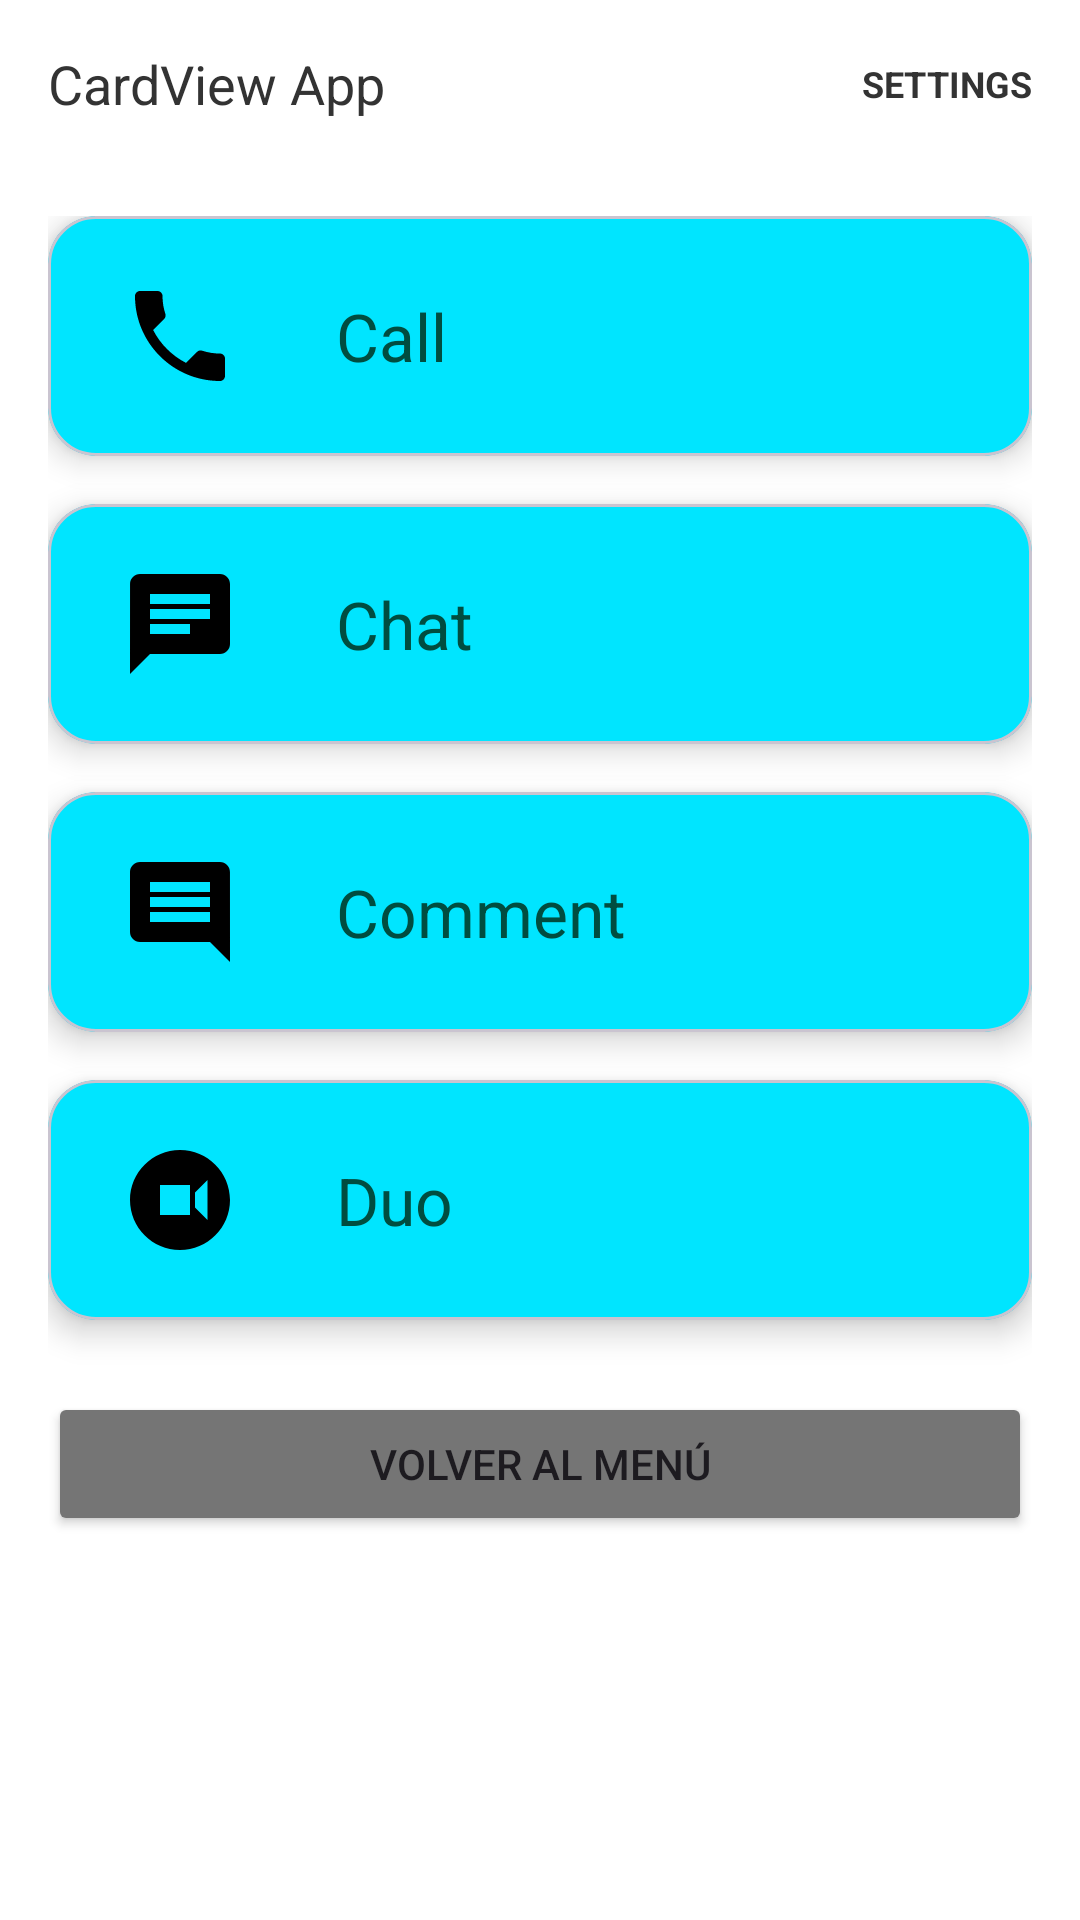

Produce the Android XML layout that renders to this screen, including the resource entries it uses.
<!-- AndroidManifest.xml: application theme Theme.RecursosYEstilos -->
<!-- res/layout/activity_ejercicio_08.xml -->
<?xml version="1.0" encoding="utf-8"?>
<LinearLayout xmlns:android="http://schemas.android.com/apk/res/android"
    xmlns:app="http://schemas.android.com/apk/res-auto"
    android:layout_width="match_parent"
    android:layout_height="match_parent"
    android:orientation="vertical"
    android:background="#FFFFFF">

    
    <RelativeLayout
        android:layout_width="match_parent"
        android:layout_height="56dp"
        android:paddingStart="16dp"
        android:paddingEnd="16dp"
        android:background="#FFFFFF">

        <TextView
            android:layout_width="wrap_content"
            android:layout_height="wrap_content"
            android:layout_centerVertical="true"
            android:text="CardView App"
            android:textSize="18sp"
            android:textColor="#333333" />

        <TextView
            android:layout_width="wrap_content"
            android:layout_height="wrap_content"
            android:layout_alignParentEnd="true"
            android:layout_centerVertical="true"
            android:text="SETTINGS"
            android:textSize="12sp"
            android:textStyle="bold"
            android:textColor="#333333" />
    </RelativeLayout>

    
    <ScrollView
        android:layout_width="match_parent"
        android:layout_height="0dp"
        android:layout_weight="1">

        <LinearLayout
            android:layout_width="match_parent"
            android:layout_height="wrap_content"
            android:orientation="vertical"
            android:padding="16dp">

            
            <com.google.android.material.card.MaterialCardView
                android:layout_width="match_parent"
                android:layout_height="80dp"
                android:layout_marginBottom="16dp"
                app:cardCornerRadius="16dp"
                app:cardElevation="6dp"
                app:cardBackgroundColor="#00E5FF">

                <LinearLayout
                    android:layout_width="match_parent"
                    android:layout_height="match_parent"
                    android:orientation="horizontal"
                    android:gravity="center_vertical"
                    android:paddingStart="24dp"
                    android:paddingEnd="24dp">

                    <ImageView
                        android:layout_width="40dp"
                        android:layout_height="40dp"
                        android:src="@drawable/ic_call"
                        app:tint="#000000"
                        android:contentDescription="@string/ej08_call" />

                    <TextView
                        android:layout_width="wrap_content"
                        android:layout_height="wrap_content"
                        android:text="@string/ej08_call"
                        android:textSize="22sp"
                        android:textColor="#004D40"
                        android:layout_marginStart="32dp" />
                </LinearLayout>
            </com.google.android.material.card.MaterialCardView>

            
            <com.google.android.material.card.MaterialCardView
                android:layout_width="match_parent"
                android:layout_height="80dp"
                android:layout_marginBottom="16dp"
                app:cardCornerRadius="16dp"
                app:cardElevation="6dp"
                app:cardBackgroundColor="#00E5FF">

                <LinearLayout
                    android:layout_width="match_parent"
                    android:layout_height="match_parent"
                    android:orientation="horizontal"
                    android:gravity="center_vertical"
                    android:paddingStart="24dp"
                    android:paddingEnd="24dp">

                    <ImageView
                        android:layout_width="40dp"
                        android:layout_height="40dp"
                        android:src="@drawable/ic_chat"
                        app:tint="#000000"
                        android:contentDescription="@string/ej08_chat" />

                    <TextView
                        android:layout_width="wrap_content"
                        android:layout_height="wrap_content"
                        android:text="@string/ej08_chat"
                        android:textSize="22sp"
                        android:textColor="#004D40"
                        android:layout_marginStart="32dp" />
                </LinearLayout>
            </com.google.android.material.card.MaterialCardView>

            
            <com.google.android.material.card.MaterialCardView
                android:layout_width="match_parent"
                android:layout_height="80dp"
                android:layout_marginBottom="16dp"
                app:cardCornerRadius="16dp"
                app:cardElevation="6dp"
                app:cardBackgroundColor="#00E5FF">

                <LinearLayout
                    android:layout_width="match_parent"
                    android:layout_height="match_parent"
                    android:orientation="horizontal"
                    android:gravity="center_vertical"
                    android:paddingStart="24dp"
                    android:paddingEnd="24dp">

                    <ImageView
                        android:layout_width="40dp"
                        android:layout_height="40dp"
                        android:src="@drawable/ic_comment"
                        app:tint="#000000"
                        android:contentDescription="@string/ej08_comment" />

                    <TextView
                        android:layout_width="wrap_content"
                        android:layout_height="wrap_content"
                        android:text="@string/ej08_comment"
                        android:textSize="22sp"
                        android:textColor="#004D40"
                        android:layout_marginStart="32dp" />
                </LinearLayout>
            </com.google.android.material.card.MaterialCardView>

            
            <com.google.android.material.card.MaterialCardView
                android:layout_width="match_parent"
                android:layout_height="80dp"
                android:layout_marginBottom="24dp"
                app:cardCornerRadius="16dp"
                app:cardElevation="6dp"
                app:cardBackgroundColor="#00E5FF">

                <LinearLayout
                    android:layout_width="match_parent"
                    android:layout_height="match_parent"
                    android:orientation="horizontal"
                    android:gravity="center_vertical"
                    android:paddingStart="24dp"
                    android:paddingEnd="24dp">

                    <ImageView
                        android:layout_width="40dp"
                        android:layout_height="40dp"
                        android:src="@drawable/ic_duo"
                        android:contentDescription="@string/ej08_duo" />

                    <TextView
                        android:layout_width="wrap_content"
                        android:layout_height="wrap_content"
                        android:text="@string/ej08_duo"
                        android:textSize="22sp"
                        android:textColor="#004D40"
                        android:layout_marginStart="32dp" />
                </LinearLayout>
            </com.google.android.material.card.MaterialCardView>

            <Button
                android:id="@+id/btnBackMenu"
                android:layout_width="match_parent"
                android:layout_height="wrap_content"
                android:text="@string/btn_back_to_menu"
                android:backgroundTint="#757575" />
        </LinearLayout>
    </ScrollView>

</LinearLayout>
<!-- resources referenced by this layout -->
<resources>
  <!-- drawable ic_call (drawable) -->
  <vector xmlns:android="http://schemas.android.com/apk/res/android"
      android:width="36dp"
      android:height="36dp"
      android:viewportWidth="24"
      android:viewportHeight="24">
    <path
        android:fillColor="#FFFFFFFF"
        android:pathData="M6.62,10.79c1.44,2.83 3.76,5.14 6.59,6.59l2.2,-2.2c0.27,-0.27 0.67,-0.36 1.02,-0.24 1.12,0.37 2.33,0.57 3.57,0.57 0.55,0 1,0.45 1,1V20c0,0.55 -0.45,1 -1,1-9.39,0 -17,-7.61 -17,-17 0,-0.55 0.45,-1 1,-1h3.5c0.55,0 1,0.45 1,1 0,1.25 0.2,2.45 0.57,3.57 0.11,0.35 0.03,0.74 -0.24,1.02l-2.2,2.2z"/>
  </vector>
  <!-- drawable ic_chat (drawable) -->
  <vector xmlns:android="http://schemas.android.com/apk/res/android"
      android:width="36dp"
      android:height="36dp"
      android:viewportWidth="24"
      android:viewportHeight="24">
    <path
        android:fillColor="#FFFFFFFF"
        android:pathData="M20,2H4c-1.1,0 -1.99,0.9 -1.99,2L2,22l4,-4h14c1.1,0 2,-0.9 2,-2V4c0,-1.1 -0.9,-2 -2,-2zM6,9h12v2H6V9zm8,5H6v-2h8v2zm4,-6H6V6h12v2z"/>
  </vector>
  <!-- drawable ic_comment (drawable) -->
  <vector xmlns:android="http://schemas.android.com/apk/res/android"
      android:width="36dp"
      android:height="36dp"
      android:viewportWidth="24"
      android:viewportHeight="24">
    <path
        android:fillColor="#FFFFFFFF"
        android:pathData="M21.99,4c0,-1.1 -0.89,-2 -1.99,-2H4c-1.1,0 -2,0.9 -2,2v12c0,1.1 0.9,2 2,2h14l4,4 -0.01,-18zM18,14H6v-2h12v2zm0,-3H6V9h12v2zm0,-3H6V6h12v2z"/>
  </vector>
  <!-- drawable ic_duo (drawable) -->
  <vector xmlns:android="http://schemas.android.com/apk/res/android"
      android:width="40dp"
      android:height="40dp"
      android:viewportWidth="24"
      android:viewportHeight="24">
    <path
        android:fillColor="#000000"
        android:pathData="M12,2C6.48,2 2,6.48 2,12s4.48,10 10,10 10,-4.48 10,-10S17.52,2 12,2zM15,13.5v-3l2.5,-2.5v8L15,13.5zM14,15H8V9h6v6z"/>
  </vector>
  <string name="btn_back_to_menu">Volver al menú</string>
  <string name="ej08_call">Call</string>
  <string name="ej08_chat">Chat</string>
  <string name="ej08_comment">Comment</string>
  <string name="ej08_duo">Duo</string>
  <style name="Theme.RecursosYEstilos" parent="Base.Theme.RecursosYEstilos" />
  <style name="Base.Theme.RecursosYEstilos" parent="Theme.Material3.DayNight.NoActionBar">
          
          
      </style>
</resources>
